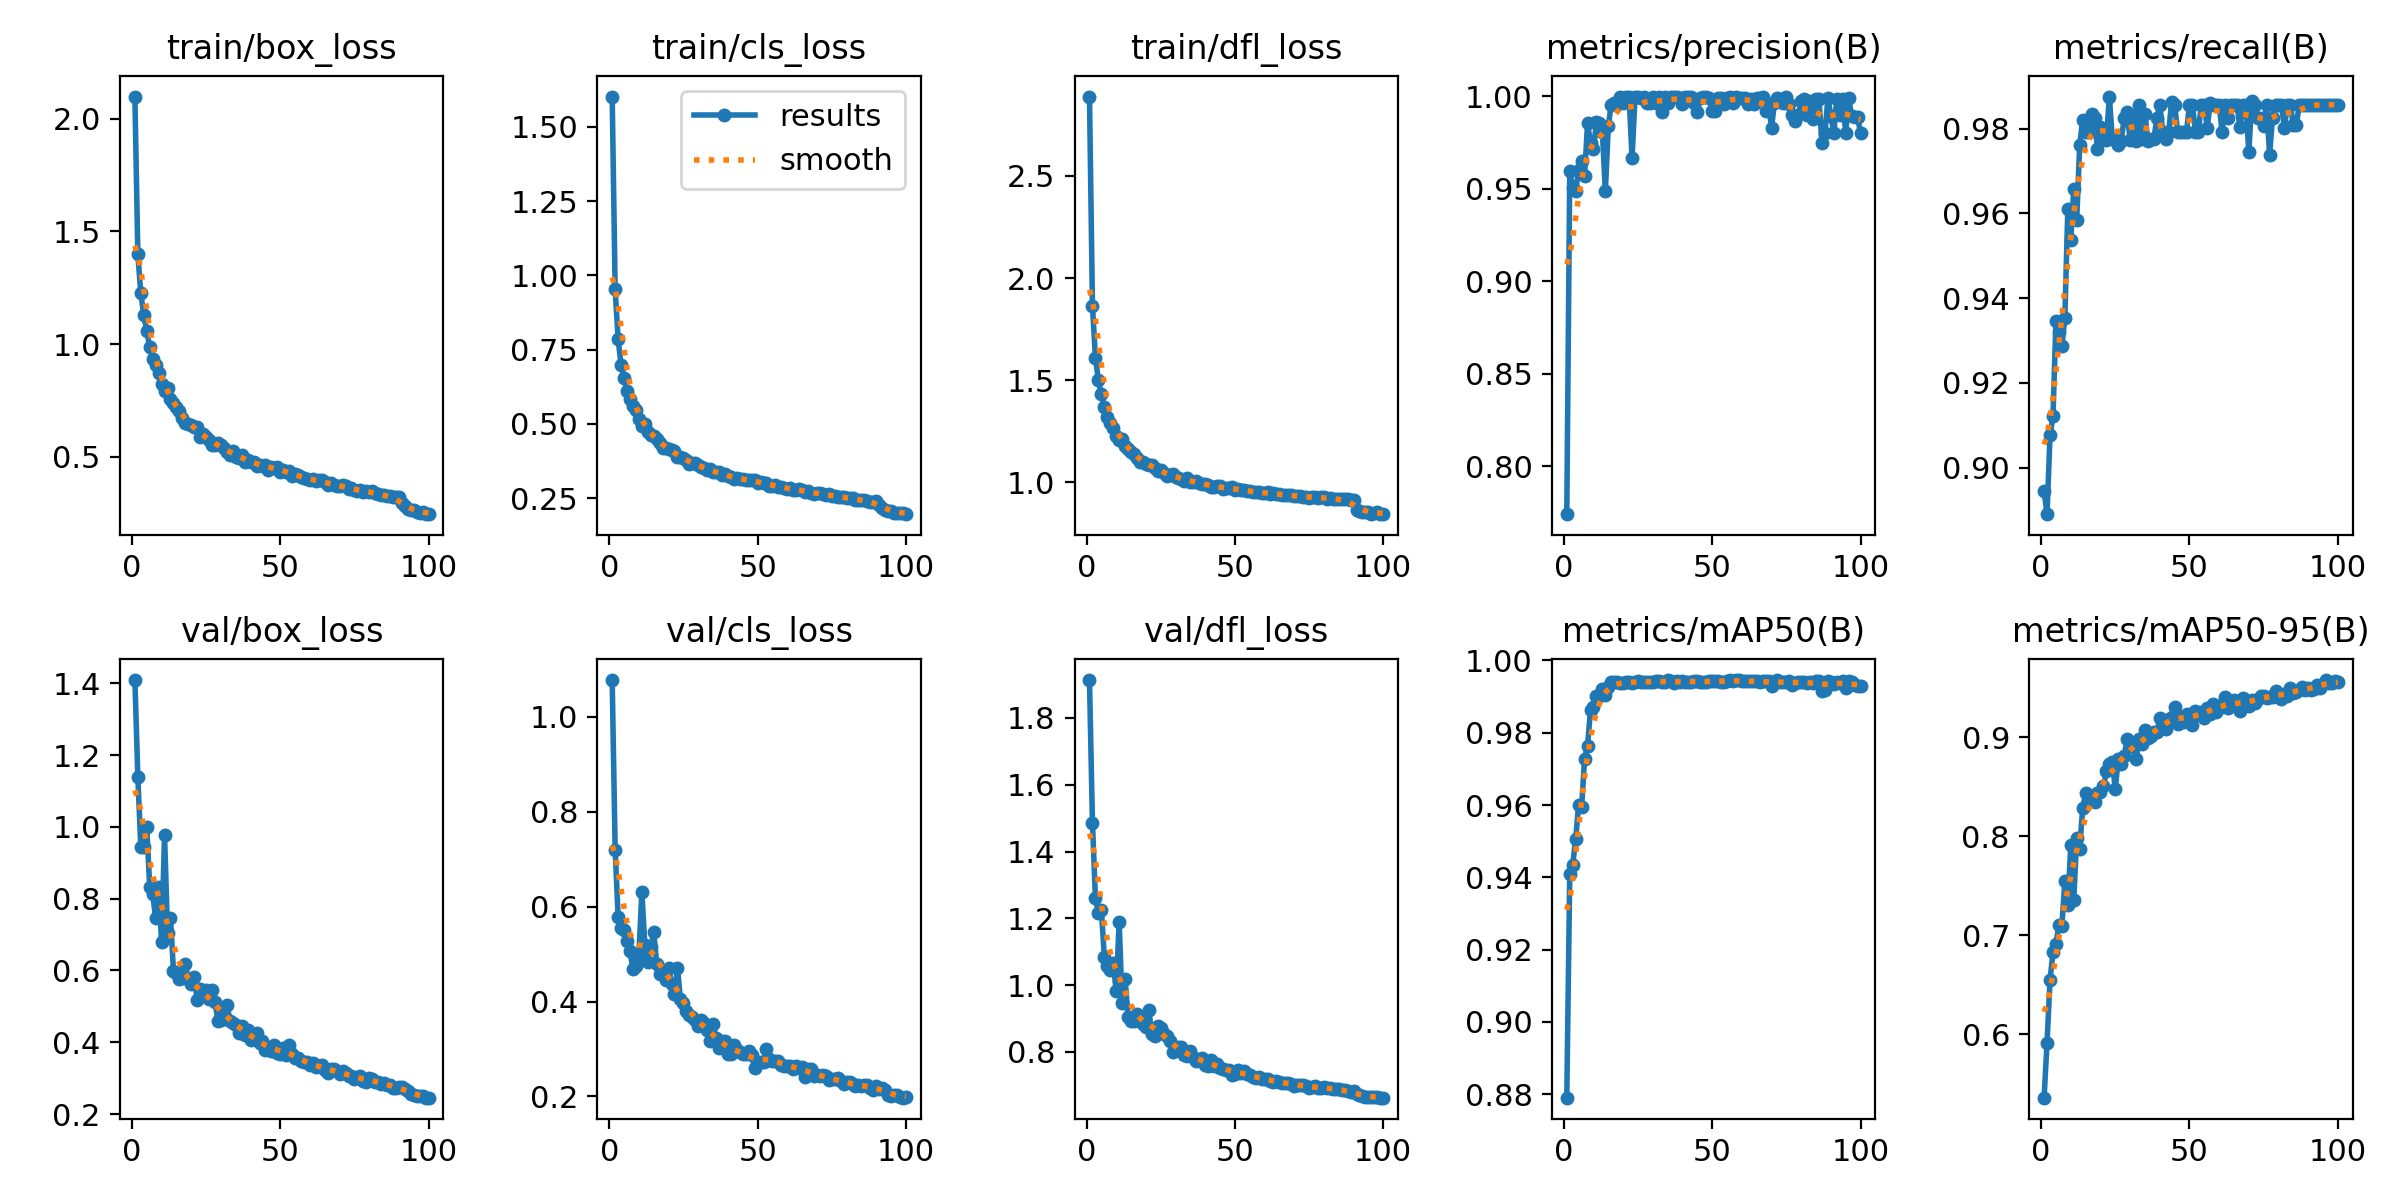

Data behind this chart, as committed beside it:
epoch, train/box_loss, train/cls_loss, train/dfl_loss, metrics/precision(B), metrics/recall(B), metrics/mAP50(B), metrics/mAP50-95(B), val/box_loss, val/cls_loss, val/dfl_loss, lr/pg0, lr/pg1, lr/pg2
1, 2.099, 1.602, 2.888, 0.774, 0.8946, 0.879, 0.5359, 1.409, 1.077, 1.913, 0.0002372, 0.0002372, 0.0002372
2, 1.399, 0.9532, 1.865, 0.9597, 0.889, 0.941, 0.5914, 1.138, 0.7201, 1.486, 0.0004706, 0.0004706, 0.0004706
3, 1.226, 0.7852, 1.611, 0.9504, 0.9076, 0.9434, 0.655, 0.9444, 0.5791, 1.26, 0.0006991, 0.0006991, 0.0006991
4, 1.13, 0.6976, 1.498, 0.9489, 0.9121, 0.9507, 0.6826, 0.9448, 0.5544, 1.216, 0.0006928, 0.0006928, 0.0006928
5, 1.058, 0.6541, 1.432, 0.9601, 0.9345, 0.96, 0.6916, 0.9999, 0.5505, 1.226, 0.0006857, 0.0006857, 0.0006857
6, 0.9873, 0.6123, 1.367, 0.965, 0.9319, 0.9595, 0.7099, 0.8336, 0.5266, 1.086, 0.0006787, 0.0006787, 0.0006787
7, 0.9349, 0.5826, 1.319, 0.957, 0.9286, 0.9728, 0.7094, 0.8131, 0.5063, 1.058, 0.0006716, 0.0006716, 0.0006716
8, 0.9071, 0.559, 1.289, 0.9853, 0.9354, 0.9764, 0.7548, 0.7468, 0.4682, 1.046, 0.0006645, 0.0006645, 0.0006645
9, 0.8738, 0.5461, 1.266, 0.9749, 0.961, 0.9864, 0.7301, 0.8313, 0.4759, 1.067, 0.0006574, 0.0006574, 0.0006574
10, 0.824, 0.518, 1.228, 0.9714, 0.9536, 0.9871, 0.7916, 0.6787, 0.4986, 0.9812, 0.0006504, 0.0006504, 0.0006504
11, 0.7911, 0.4933, 1.206, 0.986, 0.9657, 0.9901, 0.7357, 0.9771, 0.6308, 1.19, 0.0006433, 0.0006433, 0.0006433
12, 0.8038, 0.5, 1.213, 0.9855, 0.9585, 0.9903, 0.798, 0.7046, 0.5196, 0.9454, 0.0006362, 0.0006362, 0.0006362
13, 0.7564, 0.4732, 1.177, 0.9807, 0.976, 0.9922, 0.7875, 0.7459, 0.4823, 1.019, 0.0006292, 0.0006292, 0.0006292
14, 0.7375, 0.4623, 1.164, 0.9488, 0.982, 0.9903, 0.8282, 0.5997, 0.5141, 0.906, 0.0006221, 0.0006221, 0.0006221
15, 0.7227, 0.4597, 1.15, 0.9841, 0.9792, 0.9926, 0.8434, 0.5924, 0.5462, 0.8942, 0.000615, 0.000615, 0.000615
16, 0.7033, 0.4484, 1.136, 0.9954, 0.9792, 0.9941, 0.8374, 0.5759, 0.4795, 0.8934, 0.000608, 0.000608, 0.000608
17, 0.6726, 0.4345, 1.117, 0.9965, 0.9833, 0.9941, 0.8363, 0.5779, 0.458, 0.9144, 0.0006009, 0.0006009, 0.0006009
18, 0.6491, 0.4201, 1.101, 0.9957, 0.9824, 0.9939, 0.8347, 0.6173, 0.4619, 0.9045, 0.0005938, 0.0005938, 0.0005938
19, 0.6481, 0.4186, 1.097, 0.9999, 0.9752, 0.9938, 0.8441, 0.5771, 0.4448, 0.8823, 0.0005868, 0.0005868, 0.0005868
20, 0.6404, 0.4143, 1.09, 0.9966, 0.9803, 0.9937, 0.8443, 0.5625, 0.4717, 0.8744, 0.0005797, 0.0005797, 0.0005797
21, 0.6321, 0.4131, 1.087, 0.9998, 0.9774, 0.994, 0.8504, 0.5819, 0.4379, 0.9265, 0.0005726, 0.0005726, 0.0005726
22, 0.631, 0.408, 1.084, 0.9999, 0.9773, 0.9941, 0.8655, 0.5184, 0.4167, 0.8531, 0.0005656, 0.0005656, 0.0005656
23, 0.5875, 0.3893, 1.07, 0.9665, 0.9876, 0.9938, 0.873, 0.5481, 0.4703, 0.8481, 0.0005585, 0.0005585, 0.0005585
24, 0.6006, 0.3878, 1.056, 0.9997, 0.9775, 0.9941, 0.8754, 0.5327, 0.4058, 0.8786, 0.0005514, 0.0005514, 0.0005514
25, 0.5887, 0.3854, 1.06, 0.9998, 0.9773, 0.9942, 0.8479, 0.5453, 0.3966, 0.8721, 0.0005443, 0.0005443, 0.0005443
26, 0.5762, 0.3787, 1.044, 0.999, 0.976, 0.994, 0.8777, 0.5214, 0.3799, 0.8539, 0.0005373, 0.0005373, 0.0005373
27, 0.552, 0.3643, 1.032, 0.9999, 0.9772, 0.9941, 0.8727, 0.546, 0.3713, 0.8477, 0.0005302, 0.0005302, 0.0005302
28, 0.5522, 0.3671, 1.036, 0.9964, 0.9824, 0.994, 0.8812, 0.5132, 0.3664, 0.834, 0.0005232, 0.0005232, 0.0005232
29, 0.5624, 0.368, 1.039, 0.9964, 0.9839, 0.9941, 0.8981, 0.4596, 0.3621, 0.7997, 0.0005161, 0.0005161, 0.0005161
30, 0.5519, 0.361, 1.028, 0.9997, 0.9773, 0.9941, 0.8939, 0.4611, 0.3479, 0.8058, 0.000509, 0.000509, 0.000509
31, 0.538, 0.3562, 1.021, 0.9964, 0.983, 0.9942, 0.8901, 0.4794, 0.3615, 0.8142, 0.0005019, 0.0005019, 0.0005019
32, 0.524, 0.3517, 1.018, 0.9998, 0.977, 0.9942, 0.8777, 0.5037, 0.3553, 0.8143, 0.0004949, 0.0004949, 0.0004949
33, 0.5103, 0.3451, 1.005, 0.9916, 0.9856, 0.9941, 0.8987, 0.4592, 0.3396, 0.7895, 0.0004878, 0.0004878, 0.0004878
34, 0.5273, 0.3489, 1.021, 0.9998, 0.9775, 0.9941, 0.8933, 0.4526, 0.3166, 0.7877, 0.0004807, 0.0004807, 0.0004807
35, 0.5005, 0.3366, 1.001, 0.9966, 0.9834, 0.9945, 0.9071, 0.4491, 0.3525, 0.8025, 0.0004737, 0.0004737, 0.0004737
36, 0.497, 0.3367, 0.999, 0.9998, 0.9771, 0.9942, 0.899, 0.4256, 0.3225, 0.7849, 0.0004666, 0.0004666, 0.0004666
37, 0.5094, 0.3394, 1.006, 0.9998, 0.9774, 0.9936, 0.901, 0.4459, 0.3021, 0.7724, 0.0004595, 0.0004595, 0.0004595
38, 0.4796, 0.3271, 0.9948, 0.9997, 0.9775, 0.9942, 0.9057, 0.4197, 0.3171, 0.7759, 0.0004525, 0.0004525, 0.0004525
39, 0.4887, 0.3308, 0.9936, 0.9989, 0.9824, 0.9941, 0.9051, 0.4346, 0.317, 0.7825, 0.0004454, 0.0004454, 0.0004454
40, 0.4788, 0.3238, 0.9926, 0.996, 0.9856, 0.9944, 0.9192, 0.4057, 0.289, 0.7615, 0.0004383, 0.0004383, 0.0004383
41, 0.4783, 0.323, 0.988, 0.9996, 0.9792, 0.9941, 0.9093, 0.4115, 0.2904, 0.7587, 0.0004313, 0.0004313, 0.0004313
42, 0.4607, 0.3155, 0.9749, 0.9997, 0.9776, 0.994, 0.9088, 0.4247, 0.3076, 0.7759, 0.0004242, 0.0004242, 0.0004242
43, 0.4638, 0.3182, 0.9788, 0.9996, 0.9792, 0.9939, 0.918, 0.3969, 0.2981, 0.7578, 0.0004171, 0.0004171, 0.0004171
44, 0.4614, 0.3161, 0.9794, 0.9964, 0.9863, 0.9944, 0.9205, 0.4043, 0.2937, 0.763, 0.0004101, 0.0004101, 0.0004101
45, 0.4639, 0.3157, 0.9796, 0.9916, 0.9856, 0.9942, 0.9308, 0.3794, 0.2889, 0.7522, 0.000403, 0.000403, 0.000403
46, 0.4435, 0.3097, 0.9672, 0.9989, 0.9792, 0.9941, 0.9132, 0.3815, 0.2888, 0.7482, 0.0003959, 0.0003959, 0.0003959
47, 0.4543, 0.3098, 0.9734, 0.9994, 0.9792, 0.994, 0.9205, 0.3754, 0.2959, 0.7472, 0.0003888, 0.0003888, 0.0003888
48, 0.45, 0.3099, 0.9709, 0.9994, 0.9792, 0.994, 0.9159, 0.3912, 0.2867, 0.7458, 0.0003818, 0.0003818, 0.0003818
49, 0.457, 0.3097, 0.9753, 0.9991, 0.9792, 0.9942, 0.9238, 0.3691, 0.2604, 0.7323, 0.0003747, 0.0003747, 0.0003747
50, 0.4346, 0.3025, 0.9641, 0.9919, 0.9856, 0.9942, 0.9198, 0.3672, 0.2718, 0.7347, 0.0003676, 0.0003676, 0.0003676
51, 0.4424, 0.3048, 0.9671, 0.9922, 0.9856, 0.9943, 0.912, 0.384, 0.2719, 0.7474, 0.0003606, 0.0003606, 0.0003606
52, 0.4346, 0.3004, 0.96, 0.9989, 0.9792, 0.9942, 0.9263, 0.3656, 0.2725, 0.7358, 0.0003535, 0.0003535, 0.0003535
53, 0.4359, 0.3015, 0.9643, 0.999, 0.9792, 0.9941, 0.9239, 0.3928, 0.3002, 0.7432, 0.0003464, 0.0003464, 0.0003464
54, 0.4177, 0.2925, 0.9555, 0.9959, 0.9856, 0.9942, 0.9252, 0.3665, 0.2795, 0.7327, 0.0003394, 0.0003394, 0.0003394
55, 0.4234, 0.2925, 0.956, 0.9992, 0.9856, 0.9943, 0.9196, 0.3568, 0.2758, 0.7298, 0.0003323, 0.0003323, 0.0003323
56, 0.4186, 0.2936, 0.9547, 0.9997, 0.9802, 0.9945, 0.9295, 0.3566, 0.275, 0.7254, 0.0003252, 0.0003252, 0.0003252
57, 0.4113, 0.2872, 0.9513, 0.9963, 0.9861, 0.9944, 0.9232, 0.3487, 0.2757, 0.7227, 0.0003182, 0.0003182, 0.0003182
58, 0.4068, 0.2874, 0.9529, 0.9997, 0.9856, 0.9945, 0.9338, 0.344, 0.2655, 0.7262, 0.0003111, 0.0003111, 0.0003111
59, 0.4031, 0.2857, 0.9483, 0.9989, 0.9856, 0.9946, 0.9259, 0.3441, 0.265, 0.7202, 0.000304, 0.000304, 0.000304
60, 0.3985, 0.2814, 0.9475, 0.9993, 0.9856, 0.9942, 0.9316, 0.3377, 0.2648, 0.7189, 0.0002969, 0.0002969, 0.0002969
... 40 more rows
